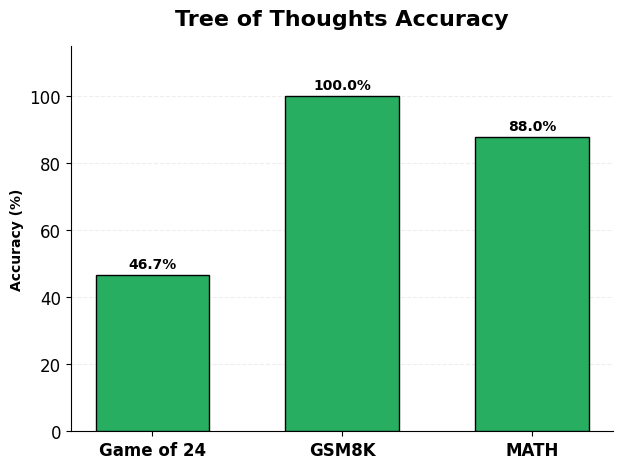
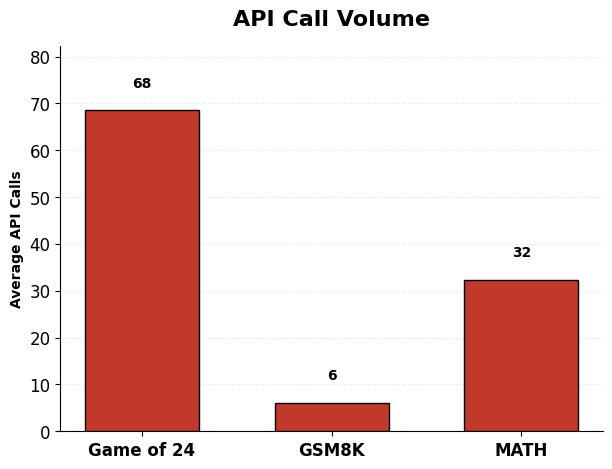
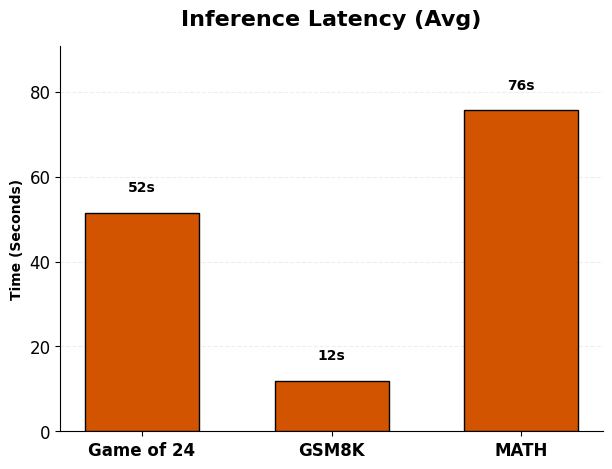

Write Python code to recreate these figures, in order.
import matplotlib.pyplot as plt
import numpy as np

def create_triple_split_plots():
    plt.style.use('default')
    tasks = ['Game of 24', 'GSM8K', 'MATH']
    
    # --- DATA ---
    acc_tot = [46.7, 100.0, 88.0]
    times = [51.5, 11.9, 75.6]
    calls = [68.5, 6.0, 32.4]
    
    # Common Styling Function
    def style_ax(ax, title):
        ax.set_facecolor('white')
        ax.set_title(title, fontsize=16, fontweight='bold', color='black', pad=15)
        ax.tick_params(colors='black', labelsize=12)
        for label in ax.get_xticklabels():
            label.set_fontweight('bold')
            label.set_color('black')
        ax.spines['top'].set_visible(False)
        ax.spines['right'].set_visible(False)
        ax.spines['left'].set_color('black')
        ax.spines['bottom'].set_color('black')
        ax.yaxis.grid(True, color='#eee', linestyle='--')

    # 1. ACCURACY PLOT
    fig1, ax1 = plt.subplots(figsize=(7, 5))
    fig1.patch.set_facecolor('white')
    bars1 = ax1.bar(tasks, acc_tot, color='#27ae60', edgecolor='black', width=0.6, zorder=3)
    style_ax(ax1, 'Tree of Thoughts Accuracy')
    ax1.set_ylabel('Accuracy (%)', fontweight='bold', color='black')
    ax1.set_ylim(0, 115)
    for bar in bars1:
        h = bar.get_height()
        ax1.text(bar.get_x() + bar.get_width()/2, h + 2, f'{h:.1f}%', ha='center', color='black', fontweight='bold')
    plt.savefig('plot_accuracy_final.png', dpi=300, bbox_inches='tight')

    # 2. API CALLS PLOT
    fig2, ax2 = plt.subplots(figsize=(7, 5))
    fig2.patch.set_facecolor('white')
    bars2 = ax2.bar(tasks, calls, color='#c0392b', edgecolor='black', width=0.6, zorder=3)
    style_ax(ax2, 'API Call Volume')
    ax2.set_ylabel('Average API Calls', fontweight='bold', color='black')
    ax2.set_ylim(0, max(calls) * 1.2)
    for bar in bars2:
        h = bar.get_height()
        ax2.text(bar.get_x() + bar.get_width()/2, h + 5, f'{h:.0f}', ha='center', color='black', fontweight='bold')
    plt.savefig('plot_calls_final.png', dpi=300, bbox_inches='tight')

    # 3. TIME PLOT
    fig3, ax3 = plt.subplots(figsize=(7, 5))
    fig3.patch.set_facecolor('white')
    bars3 = ax3.bar(tasks, times, color='#d35400', edgecolor='black', width=0.6, zorder=3)
    style_ax(ax3, 'Inference Latency (Avg)')
    ax3.set_ylabel('Time (Seconds)', fontweight='bold', color='black')
    ax3.set_ylim(0, max(times) * 1.2)
    for bar in bars3:
        h = bar.get_height()
        ax3.text(bar.get_x() + bar.get_width()/2, h + 5, f'{h:.0f}s', ha='center', color='black', fontweight='bold')
    plt.savefig('plot_time_final.png', dpi=300, bbox_inches='tight')
    
    print("Triple split plots saved.")

if __name__ == '__main__':
    create_triple_split_plots()
